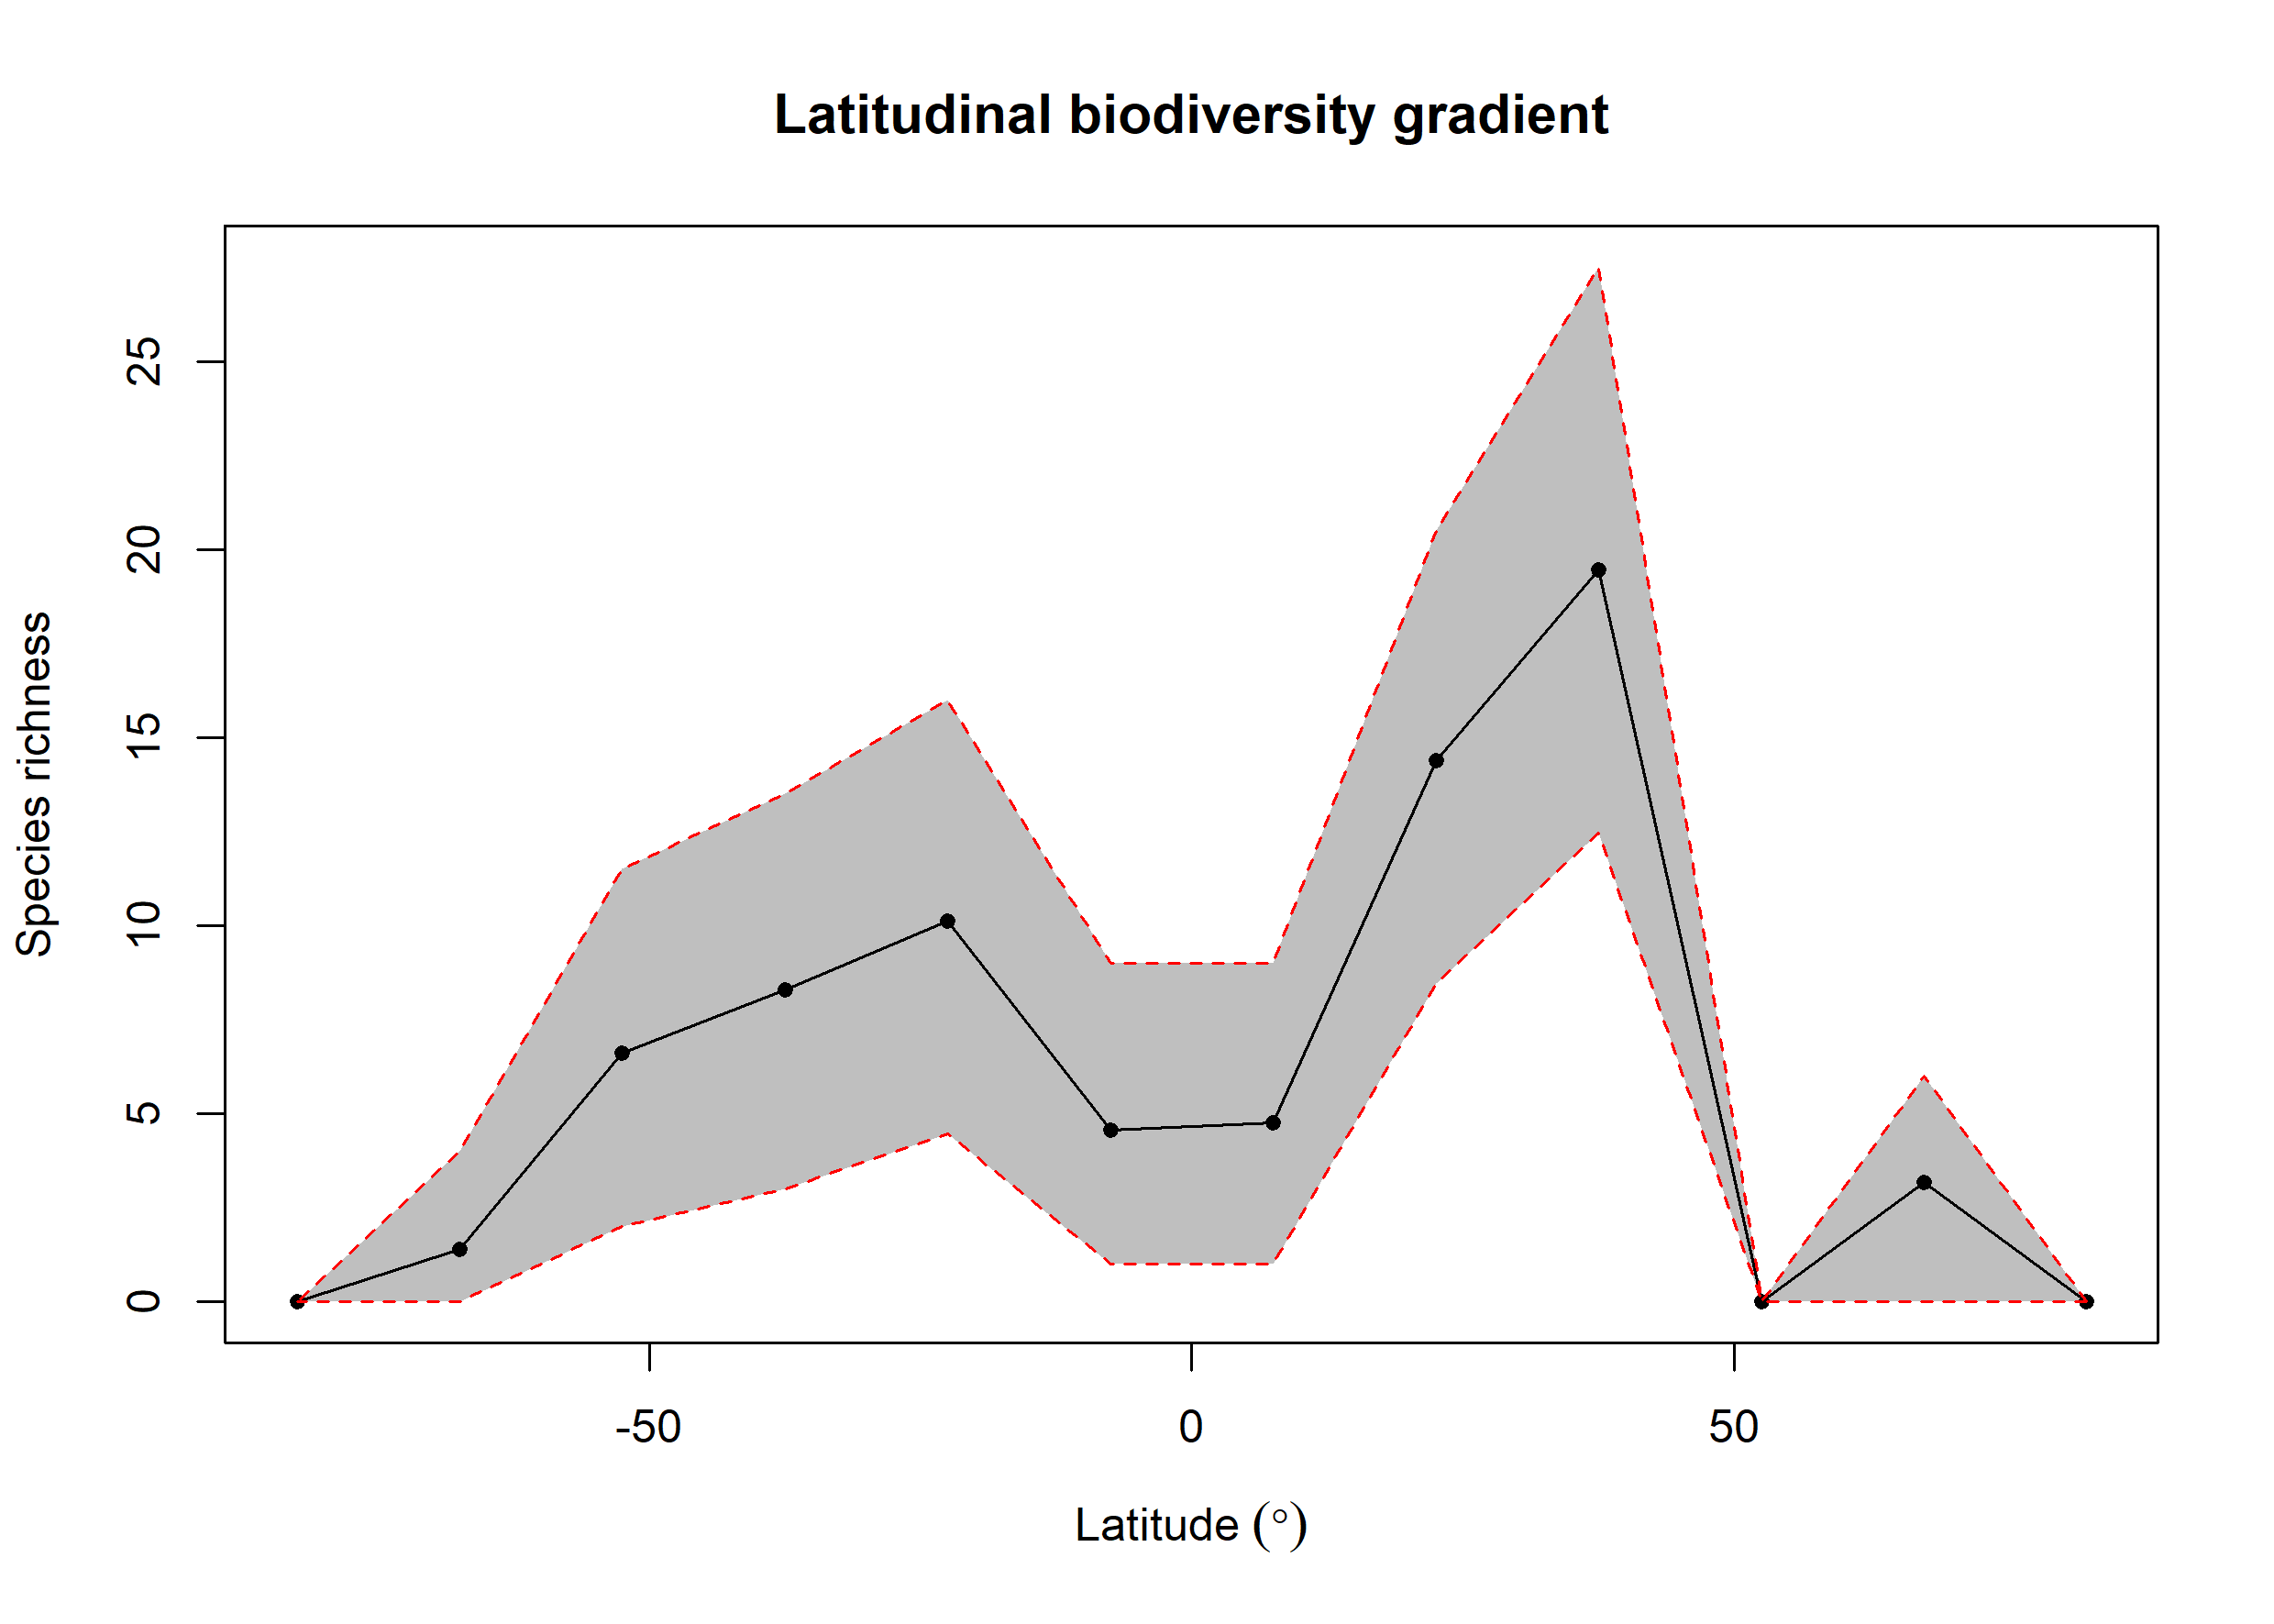

Source data for this figure (header and first rows):
bin, max, min, mid, hemisphere, mean_richness, CI.Lower, CI.Upper
1, 90, 75, 82.5, N, 0, 0, 0
2, 75, 60, 67.5, N, 3.17, 0, 6
3, 60, 45, 52.5, N, 0, 0, 0
4, 45, 30, 37.5, N, 19.48, 12.47, 27.52
5, 30, 15, 22.5, N, 14.4, 8.475, 20.52
6, 15, 0, 7.5, N, 4.77, 1, 9
7, 0, -15, -7.5, S, 4.57, 1, 9
8, -15, -30, -22.5, S, 10.12, 4.475, 16
9, -30, -45, -37.5, S, 8.31, 3, 13.53
10, -45, -60, -52.5, S, 6.62, 2, 11.53
11, -60, -75, -67.5, S, 1.39, 0, 4
12, -75, -90, -82.5, S, 0, 0, 0
